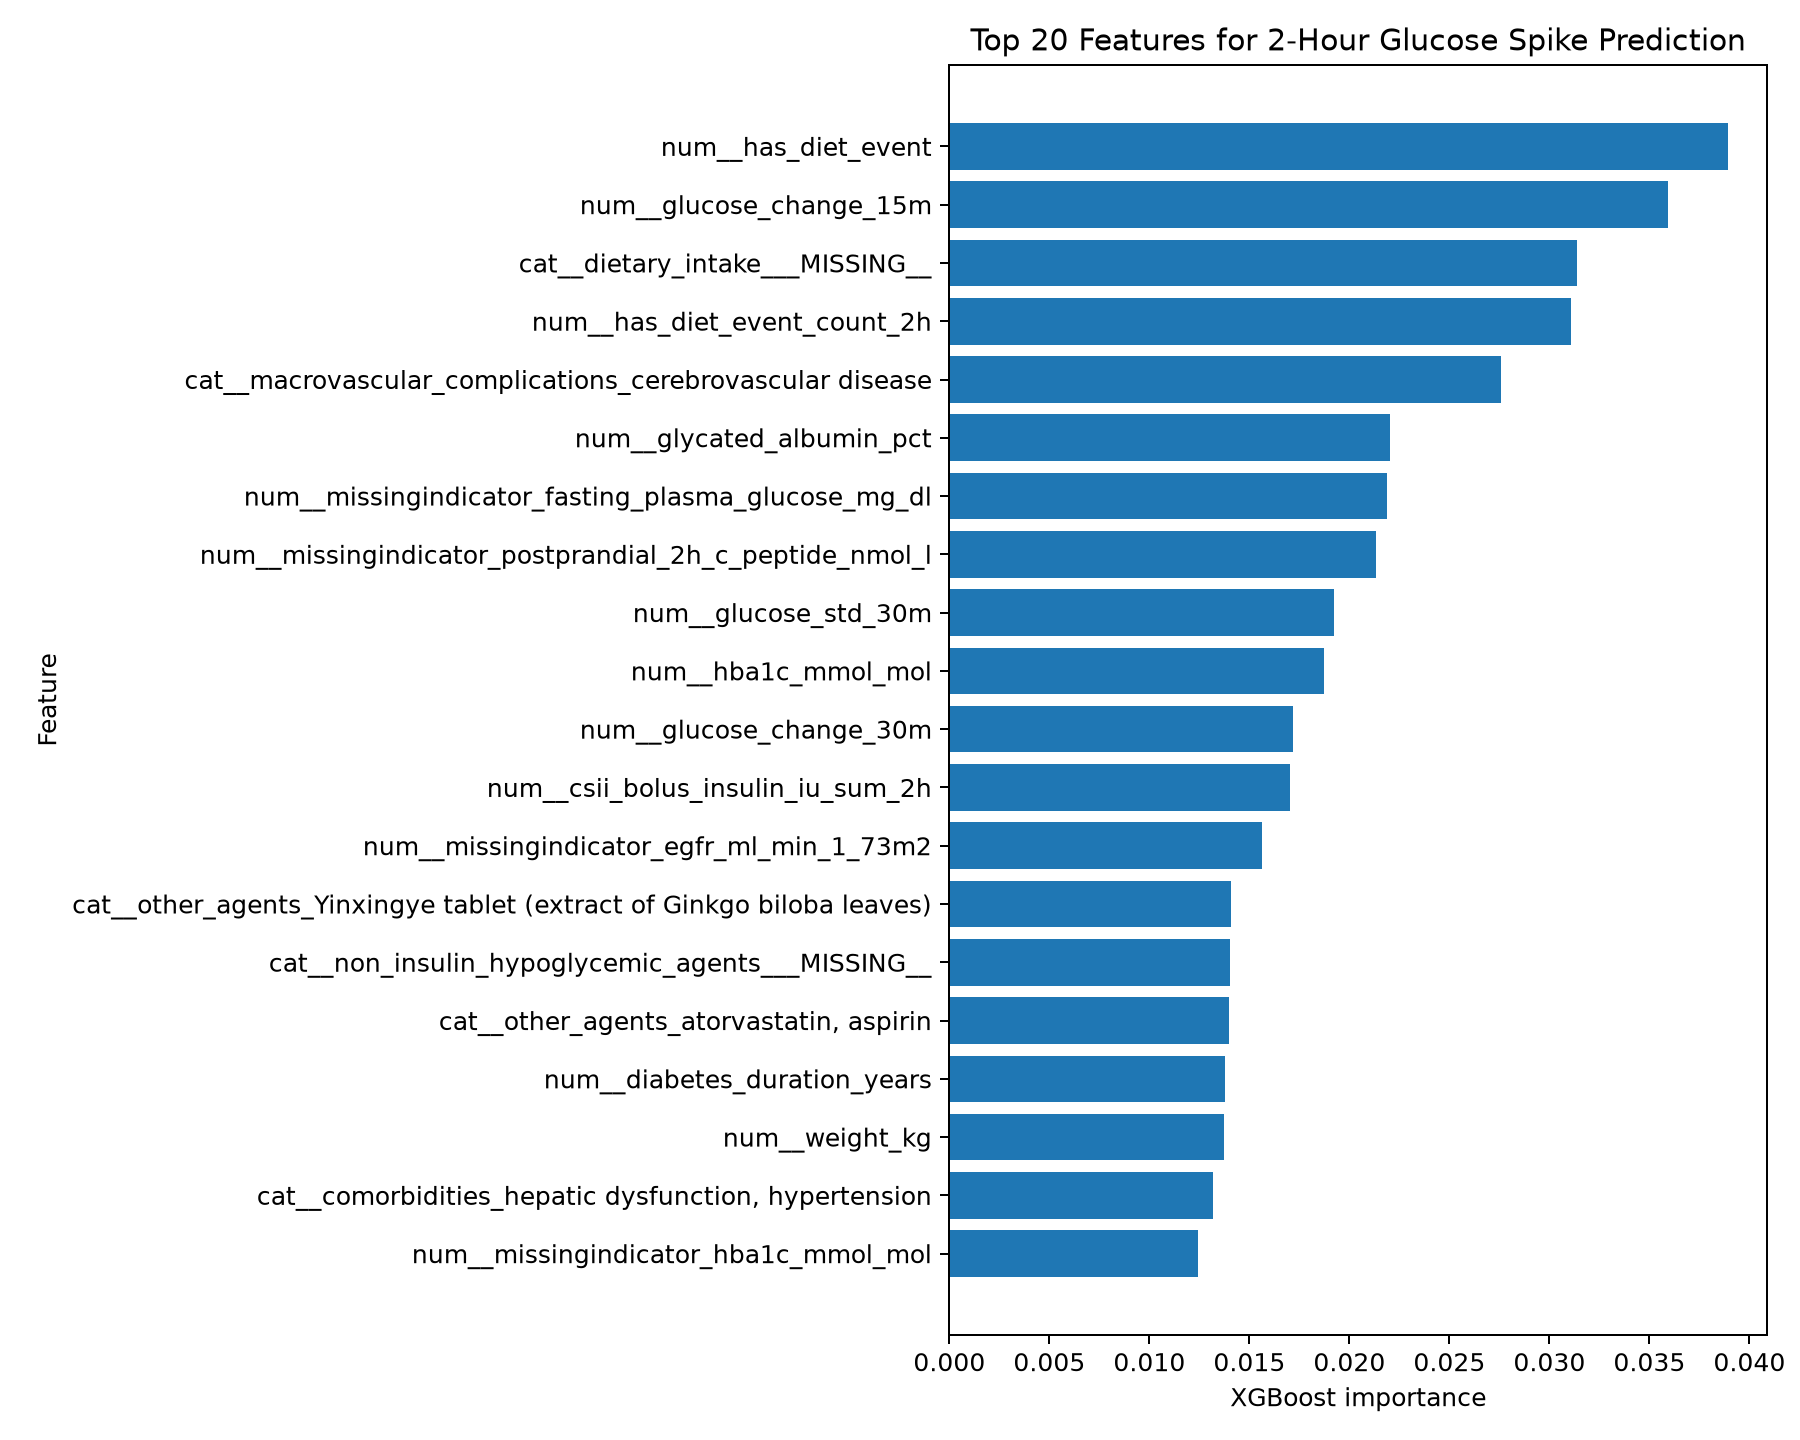

The table this chart was drawn from, first rows:
feature, importance
num__missingindicator_hba1c_mmol_mol, 0.01245
cat__comorbidities_hepatic dysfunction, …, 0.0132
num__weight_kg, 0.01375
num__diabetes_duration_years, 0.01377
cat__other_agents_atorvastatin, aspirin, 0.01396
cat__non_insulin_hypoglycemic_agents___M…, 0.01401
cat__other_agents_Yinxingye tablet (extr…, 0.0141
num__missingindicator_egfr_ml_min_1_73m2, 0.01562
num__csii_bolus_insulin_iu_sum_2h, 0.01701
num__glucose_change_30m, 0.01718
num__hba1c_mmol_mol, 0.01875
num__glucose_std_30m, 0.01923
num__missingindicator_postprandial_2h_c_…, 0.02131
num__missingindicator_fasting_plasma_glu…, 0.02189
num__glycated_albumin_pct, 0.02202
cat__macrovascular_complications_cerebro…, 0.02759
num__has_diet_event_count_2h, 0.03108
cat__dietary_intake___MISSING__, 0.03136
num__glucose_change_15m, 0.03595
num__has_diet_event, 0.03893
